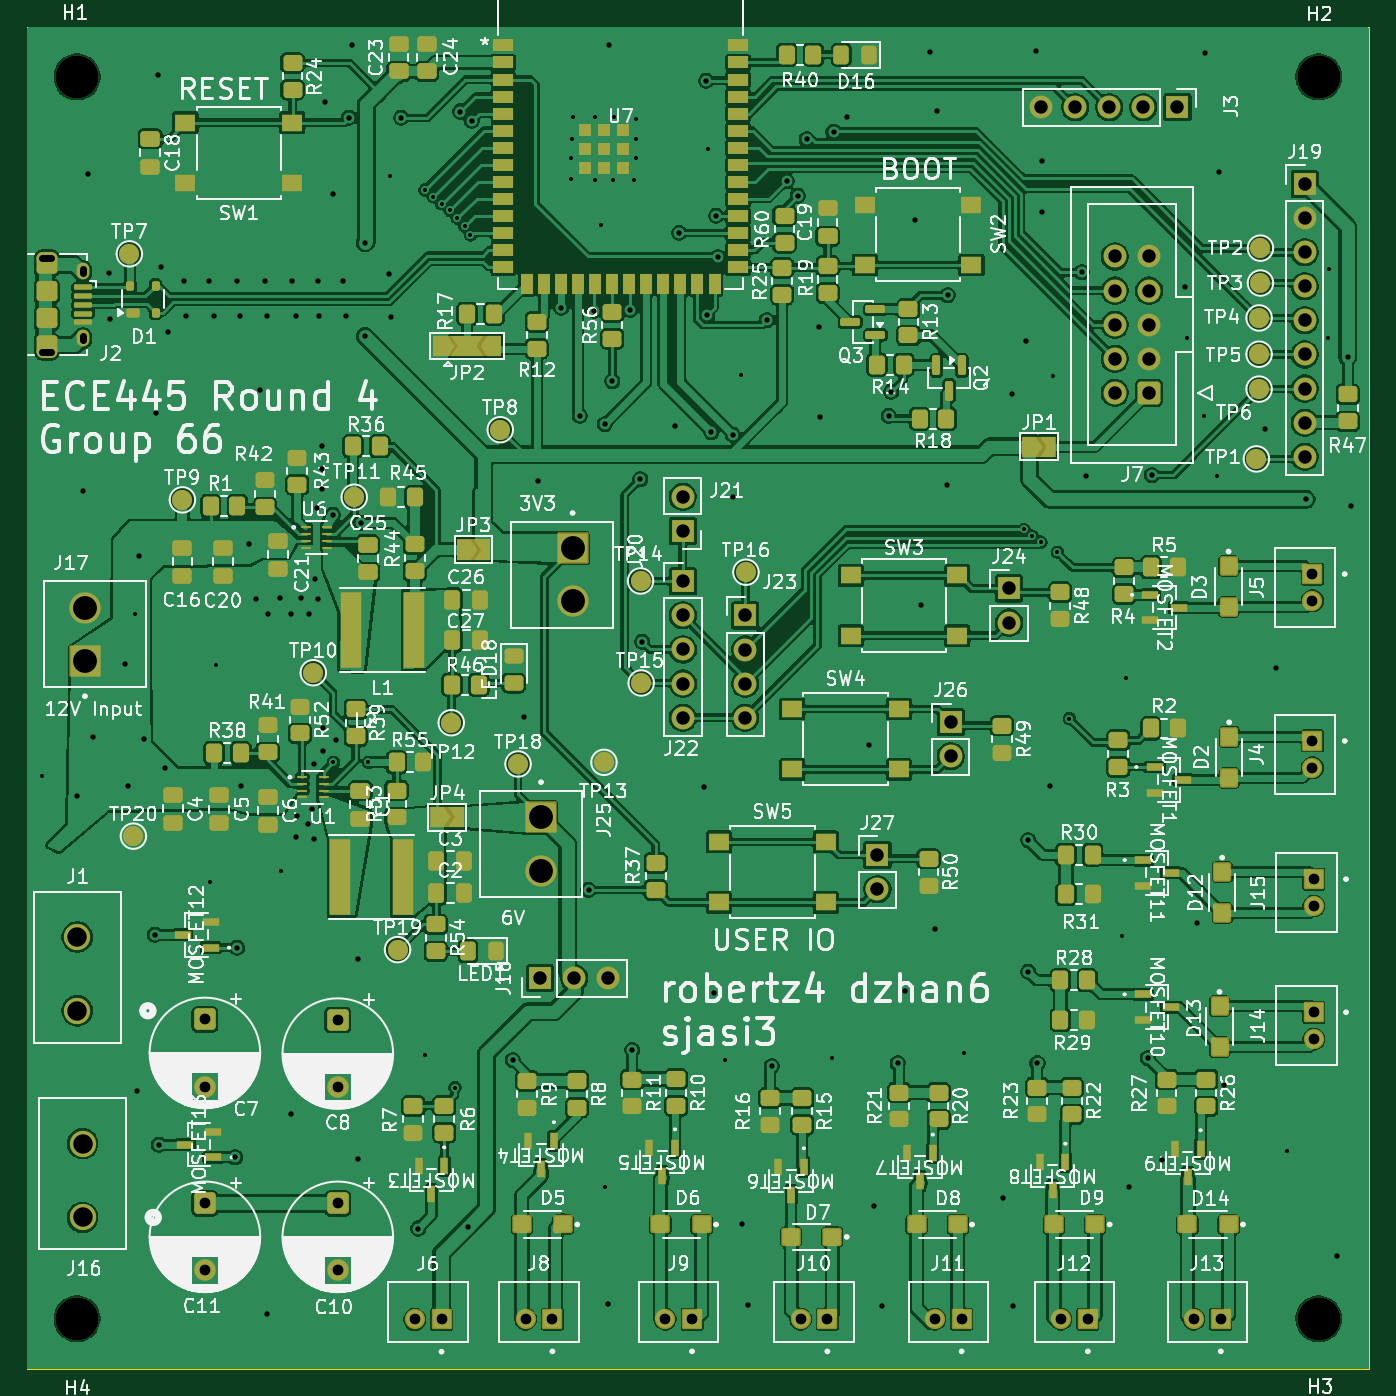
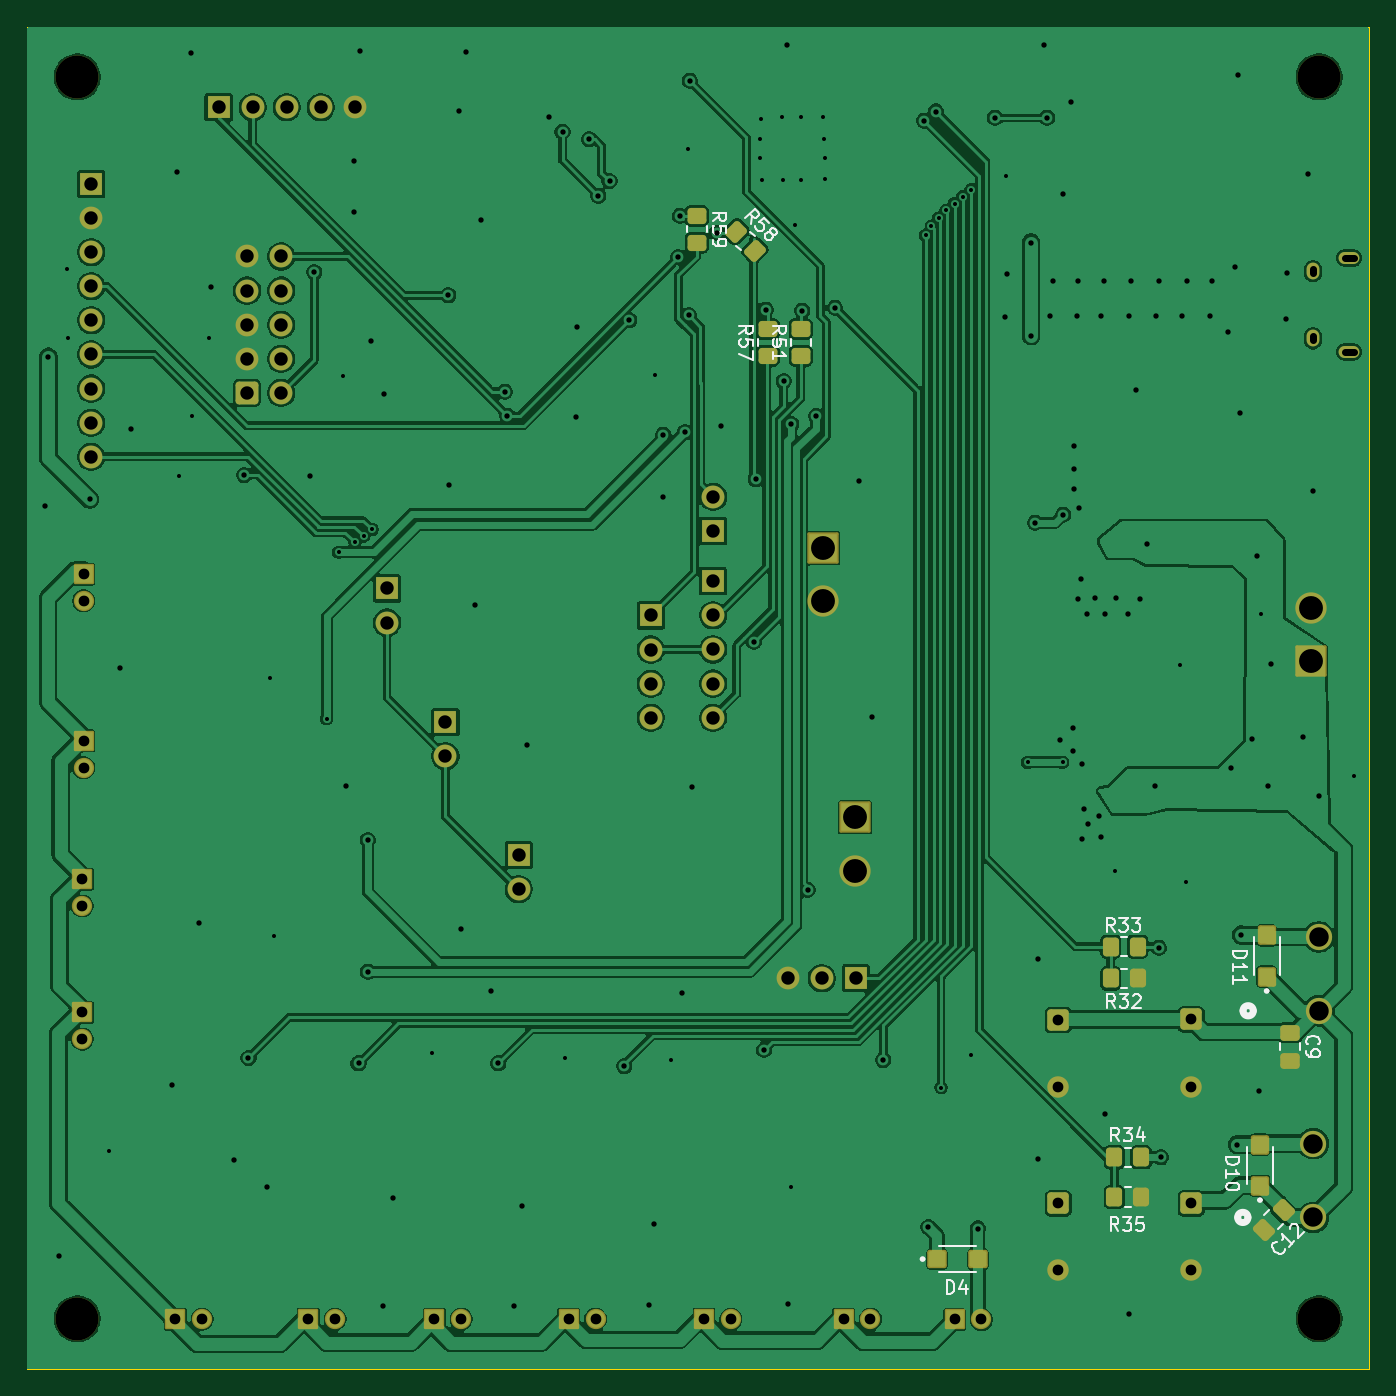
Circuit board: 11 layer files. Board 100.0 x 100.0 mm.
- bottom_copper: Group66_ECE445_round4-B_Cu.gbl (237795 bytes)
- bottom_mask: Group66_ECE445_round4-B_Mask.gbs (7143 bytes)
- paste: Group66_ECE445_round4-B_Paste.gbp (2869 bytes)
- bottom_silk: Group66_ECE445_round4-B_Silkscreen.gbo (25336 bytes)
- outline: Group66_ECE445_round4-Edge_Cuts.gm1 (641 bytes)
- top_copper: Group66_ECE445_round4-F_Cu.gtl (514726 bytes)
- top_mask: Group66_ECE445_round4-F_Mask.gts (20458 bytes)
- paste: Group66_ECE445_round4-F_Paste.gtp (13934 bytes)
- top_silk: Group66_ECE445_round4-F_Silkscreen.gto (368208 bytes)
- drill: Group66_ECE445_round4-NPTH.drl (412 bytes)
- drill: Group66_ECE445_round4-PTH.drl (5441 bytes)

=== bottom_copper: Group66_ECE445_round4-B_Cu.gbl (237795 bytes, source omitted) ===
=== bottom_mask: Group66_ECE445_round4-B_Mask.gbs (7143 bytes, source omitted) ===
=== paste: Group66_ECE445_round4-B_Paste.gbp (2869 bytes, source withheld) ===
=== bottom_silk: Group66_ECE445_round4-B_Silkscreen.gbo (25336 bytes, source omitted) ===
=== outline: Group66_ECE445_round4-Edge_Cuts.gm1 ===
%TF.GenerationSoftware,KiCad,Pcbnew,9.0.7*%
%TF.CreationDate,2026-03-26T17:44:28-05:00*%
%TF.ProjectId,Group66_ECE445_round4,47726f75-7036-4365-9f45-43453434355f,rev?*%
%TF.SameCoordinates,Original*%
%TF.FileFunction,Profile,NP*%
%FSLAX46Y46*%
G04 Gerber Fmt 4.6, Leading zero omitted, Abs format (unit mm)*
G04 Created by KiCad (PCBNEW 9.0.7) date 2026-03-26 17:44:28*
%MOMM*%
%LPD*%
G01*
G04 APERTURE LIST*
%TA.AperFunction,Profile*%
%ADD10C,0.100000*%
%TD*%
G04 APERTURE END LIST*
D10*
X25000000Y-25000000D02*
X125000000Y-25000000D01*
X125000000Y-125000000D01*
X25000000Y-125000000D01*
X25000000Y-25000000D01*
M02*

=== top_copper: Group66_ECE445_round4-F_Cu.gtl (514726 bytes, source omitted) ===
=== top_mask: Group66_ECE445_round4-F_Mask.gts (20458 bytes, source omitted) ===
=== paste: Group66_ECE445_round4-F_Paste.gtp (13934 bytes, source omitted) ===
=== top_silk: Group66_ECE445_round4-F_Silkscreen.gto (368208 bytes, source omitted) ===
=== drill: Group66_ECE445_round4-NPTH.drl ===
M48
; DRILL file {KiCad 9.0.7} date 2026-03-26T17:44:32-0500
; FORMAT={-:-/ absolute / metric / decimal}
; #@! TF.CreationDate,2026-03-26T17:44:32-05:00
; #@! TF.GenerationSoftware,Kicad,Pcbnew,9.0.7
; #@! TF.FileFunction,NonPlated,1,2,NPTH
FMAT,2
METRIC
; #@! TA.AperFunction,NonPlated,NPTH,ComponentDrill
T1C3.200
%
G90
G05
T1
X28.75Y-28.75
X28.75Y-121.25
X121.25Y-28.75
X121.25Y-121.25
M30

=== drill: Group66_ECE445_round4-PTH.drl ===
M48
; DRILL file {KiCad 9.0.7} date 2026-03-26T17:44:32-0500
; FORMAT={-:-/ absolute / metric / decimal}
; #@! TF.CreationDate,2026-03-26T17:44:32-05:00
; #@! TF.GenerationSoftware,Kicad,Pcbnew,9.0.7
; #@! TF.FileFunction,Plated,1,2,PTH
FMAT,2
METRIC
; #@! TA.AperFunction,Plated,PTH,ViaDrill
T1C0.300
; #@! TA.AperFunction,Plated,PTH,ViaDrill
T2C0.400
; #@! TA.AperFunction,Plated,PTH,ComponentDrill
T3C0.500
; #@! TA.AperFunction,Plated,PTH,ComponentDrill
T4C0.550
; #@! TA.AperFunction,Plated,PTH,ComponentDrill
T5C0.800
; #@! TA.AperFunction,Plated,PTH,ComponentDrill
T6C1.000
; #@! TA.AperFunction,Plated,PTH,ComponentDrill
T7C1.448
; #@! TA.AperFunction,Plated,PTH,ComponentDrill
T8C1.778
%
G90
G05
T1
X26.15Y-80.8
X33.1Y-68.75
X38.625Y-88.75
X39.125Y-72.525
X43.95Y-87.875
X47.85Y-79.8
X50.45Y-79.8
X52.05Y-36.125
X54.674Y-37.155
X54.7Y-101.625
X55.29Y-37.665
X55.901Y-38.181
X56.526Y-38.68
X56.9Y-104.025
X57.077Y-39.26
X57.619Y-39.849
X58.05Y-40.523
X65.55Y-34.8
X65.55Y-36.35
X65.6Y-33.4
X65.7Y-31.75
X67.3Y-31.7
X67.3Y-36.45
X67.775Y-39.8
X68.075Y-111.4
X68.7Y-36.45
X68.75Y-31.7
X70.25Y-36.4
X70.35Y-31.85
X70.4Y-33.4
X70.4Y-34.8
X75.75Y-34.1
X77.05Y-101.975
X78.175Y-50.95
X84.95Y-101.825
X94.8Y-101.475
X99.274Y-62.451
X99.9Y-62.95
X100.561Y-63.4
X101.45Y-51.05
X101.775Y-64.15
X102.675Y-76.55
X106.575Y-92.7
X106.875Y-73.55
X111.4Y-48.2
X112.725Y-54.025
X113.65Y-58.45
X118.85Y-108.775
X121.9Y-48.2
X122.0Y-43.075
T2
X28.725Y-82.275
X29.2Y-59.6
X29.6Y-36.0
X29.975Y-77.95
X31.15Y-43.35
X31.2Y-46.8
X32.3Y-72.45
X32.525Y-81.6
X33.225Y-104.3
X33.35Y-64.45
X33.775Y-78.025
X34.546Y-92.65
X34.65Y-53.775
X34.8Y-28.6
X34.85Y-108.275
X35.025Y-42.875
X35.275Y-80.225
X35.525Y-47.725
X36.7Y-43.975
X36.85Y-46.525
X38.6Y-43.975
X38.975Y-46.575
X40.525Y-109.225
X40.65Y-43.975
X40.671Y-93.625
X40.925Y-46.575
X41.0Y-81.55
X41.55Y-63.55
X42.1Y-67.65
X42.4Y-52.1
X42.75Y-43.975
X42.925Y-46.575
X42.925Y-120.925
X43.0Y-68.75
X43.9Y-67.55
X44.675Y-106.0
X44.7Y-68.75
X44.75Y-43.975
X45.025Y-46.575
X45.025Y-85.325
X45.15Y-83.8
X45.4Y-67.55
X45.975Y-84.375
X46.0Y-68.75
X46.25Y-83.3
X46.375Y-79.925
X46.375Y-85.475
X46.5Y-66.175
X46.6Y-60.85
X46.7Y-43.975
X46.7Y-67.65
X46.775Y-46.575
X47.0Y-56.25
X47.0Y-57.95
X47.0Y-59.45
X47.05Y-77.25
X47.075Y-78.95
X47.2Y-30.6
X47.8Y-61.35
X47.85Y-37.5
X48.025Y-78.15
X48.55Y-43.975
X48.775Y-46.575
X49.0Y-31.8
X49.2Y-26.4
X49.65Y-94.425
X49.65Y-109.35
X49.9Y-61.95
X50.2Y-41.1
X50.2Y-48.05
X51.975Y-43.4
X52.15Y-46.65
X52.9Y-31.8
X54.175Y-114.525
X57.297Y-31.322
X57.841Y-114.416
X58.15Y-32.0
X61.2Y-101.975
X62.025Y-76.425
X63.05Y-58.825
X64.805Y-45.95
X66.2Y-54.0
X66.849Y-89.3
X67.25Y-46.15
X68.05Y-54.6
X68.293Y-120.125
X68.4Y-26.4
X68.625Y-51.4
X69.975Y-46.075
X70.093Y-101.225
X70.7Y-58.7
X70.85Y-70.825
X73.3Y-54.75
X73.6Y-40.37
X75.45Y-81.625
X75.625Y-29.025
X75.69Y-46.5
X75.999Y-55.201
X76.2Y-97.0
X76.35Y-39.1
X76.475Y-42.175
X77.6Y-60.0
X77.604Y-55.394
X78.292Y-114.225
X78.692Y-120.225
X80.137Y-46.863
X80.492Y-102.425
X81.6Y-36.5
X82.425Y-37.6
X83.1Y-33.4
X84.0Y-47.4
X84.1Y-54.1
X85.1Y-32.825
X86.1Y-31.7
X87.725Y-78.5
X88.093Y-112.825
X88.742Y-120.275
X89.2Y-54.0
X89.4Y-52.2
X89.892Y-102.225
X90.4Y-96.8
X91.2Y-39.4
X91.6Y-68.1
X92.3Y-26.9
X92.675Y-92.225
X92.8Y-31.3
X93.575Y-59.15
X93.6Y-45.0
X97.692Y-112.225
X98.4Y-52.4
X98.492Y-120.275
X99.4Y-48.4
X99.6Y-85.6
X99.6Y-95.4
X100.2Y-26.8
X100.292Y-102.225
X100.6Y-35.0
X100.6Y-38.8
X101.2Y-81.55
X103.6Y-43.3
X103.9Y-58.45
X107.093Y-111.425
X108.492Y-101.825
X108.8Y-58.4
X109.6Y-109.4
X111.3Y-44.4
X112.2Y-91.8
X112.8Y-27.0
X113.8Y-35.8
X114.2Y-103.8
X117.25Y-54.95
X118.025Y-72.758
X120.3Y-60.2
X122.625Y-116.575
X123.4Y-49.6
X123.65Y-60.7
T5
X38.275Y-98.947
X38.275Y-103.947
X38.275Y-112.647
X38.275Y-117.647
X48.175Y-98.997
X48.175Y-103.997
X48.175Y-112.647
X48.175Y-117.647
X53.9Y-121.3
X55.9Y-121.3
X62.16Y-121.275
X64.16Y-121.275
X72.56Y-121.275
X74.56Y-121.275
X82.642Y-121.275
X84.642Y-121.275
X92.642Y-121.275
X94.642Y-121.275
X102.042Y-121.275
X104.042Y-121.275
X111.942Y-121.275
X113.942Y-121.275
X120.775Y-65.775
X120.775Y-67.775
X120.775Y-78.207
X120.775Y-80.207
X120.875Y-88.5
X120.875Y-90.5
X120.875Y-98.417
X120.875Y-100.417
T6
X63.245Y-95.875
X65.785Y-95.875
X68.325Y-95.875
X73.875Y-60.025
X73.875Y-62.565
X73.885Y-66.31
X73.885Y-68.85
X73.885Y-71.39
X73.885Y-73.93
X73.885Y-76.47
X78.525Y-68.86
X78.525Y-71.4
X78.525Y-73.94
X78.525Y-76.48
X88.37Y-86.7
X88.37Y-89.24
X93.82Y-76.8
X93.82Y-79.34
X98.17Y-66.85
X98.17Y-69.39
X100.56Y-31.0
X103.1Y-31.0
X105.64Y-31.0
X106.06Y-42.12
X106.06Y-44.66
X106.06Y-47.2
X106.06Y-49.74
X106.06Y-52.28
X108.18Y-31.0
X108.6Y-42.12
X108.6Y-44.66
X108.6Y-47.2
X108.6Y-49.74
X108.6Y-52.28
X110.72Y-31.0
X120.2Y-36.72
X120.2Y-39.26
X120.2Y-41.8
X120.2Y-44.34
X120.2Y-46.88
X120.2Y-49.42
X120.2Y-51.96
X120.2Y-54.5
X120.2Y-57.04
T7
X28.771Y-92.807
X28.771Y-98.307
X29.168Y-108.199
X29.168Y-113.699
T8
X29.338Y-68.282
X29.338Y-72.242
X63.312Y-83.907
X63.312Y-87.867
X65.662Y-63.857
X65.662Y-67.817
T3
X26.825Y-42.225G85X26.175Y-42.225
G05
X26.825Y-49.225G85X26.175Y-49.225
G05
T4
X29.2Y-43.075G85X29.2Y-43.375
G05
X29.2Y-48.075G85X29.2Y-48.375
G05
M30
